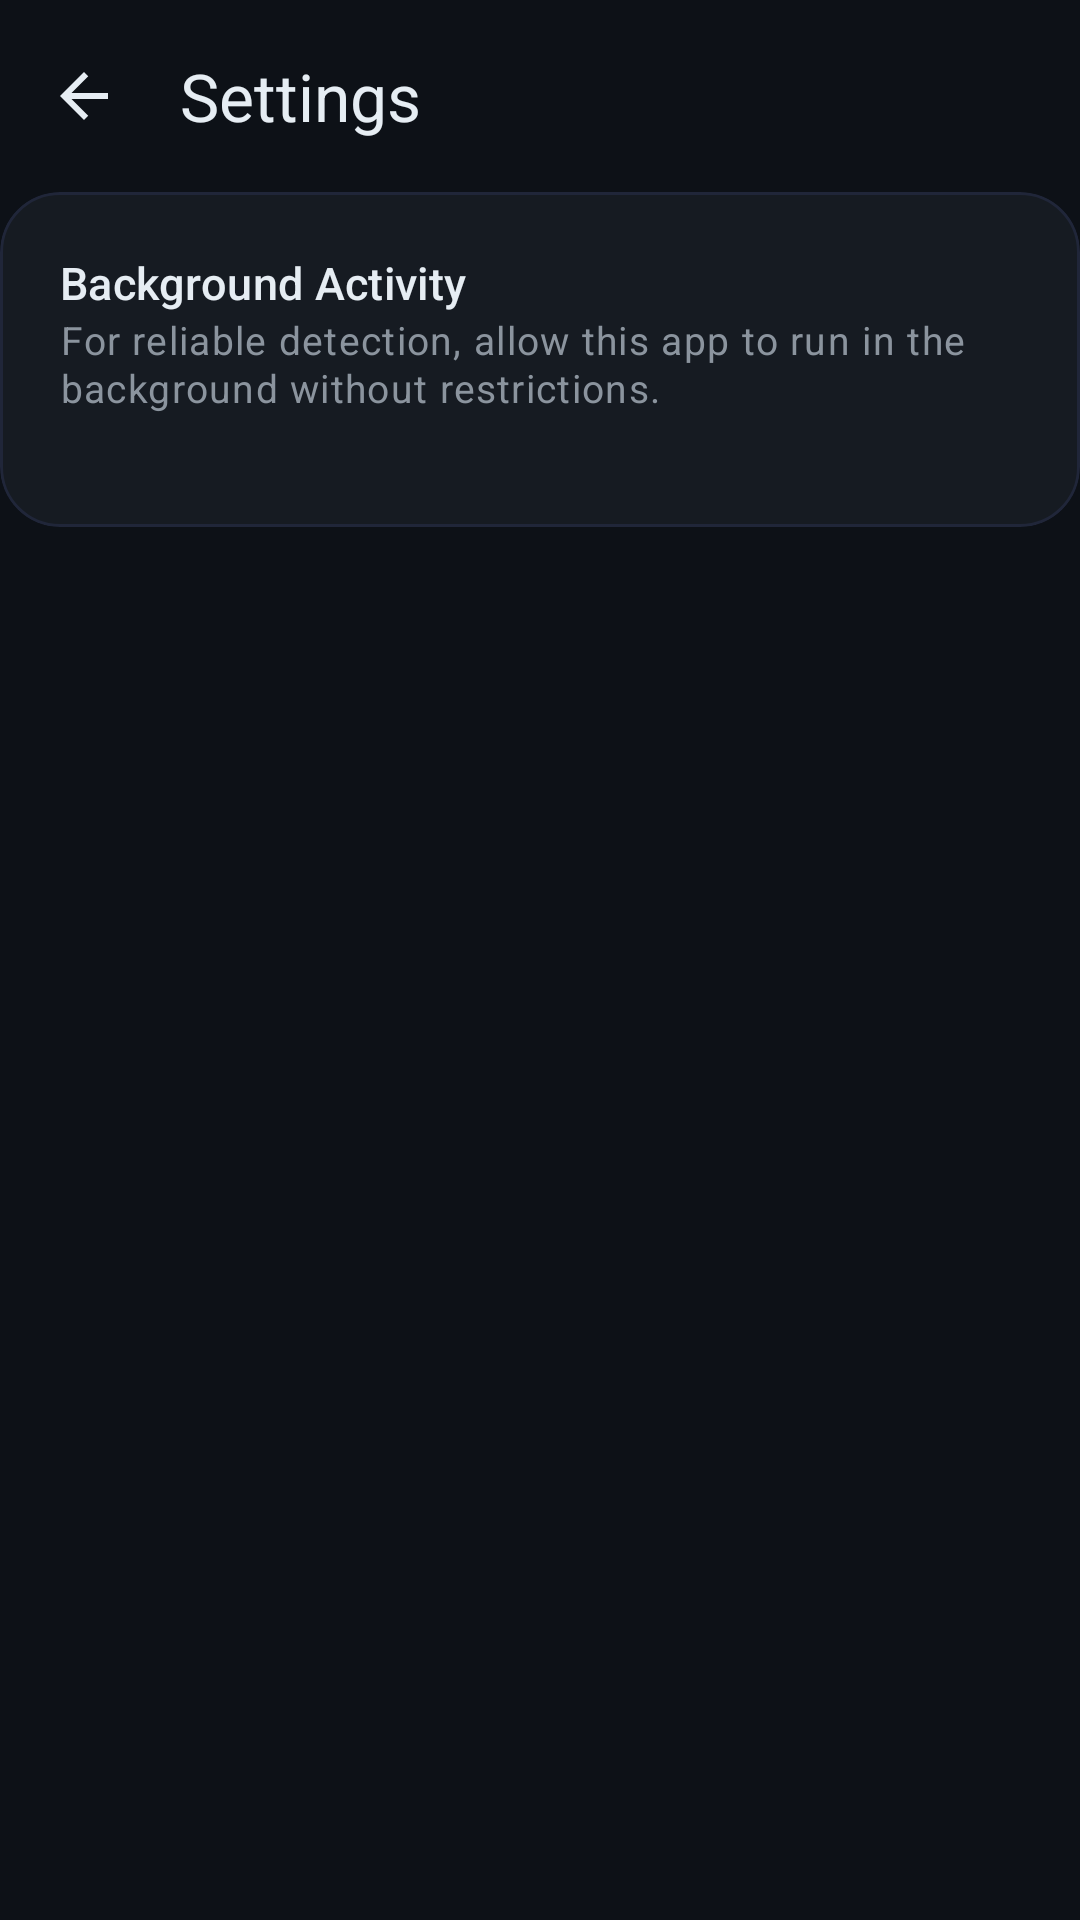

Android layout source for this screen:
<!-- AndroidManifest.xml: activity theme Theme.FindMyPhoneByClapLauncher -->
<!-- res/layout/activity_settings.xml -->
<?xml version="1.0" encoding="utf-8"?>
<androidx.constraintlayout.widget.ConstraintLayout
    xmlns:android="http://schemas.android.com/apk/res/android"
    xmlns:app="http://schemas.android.com/apk/res-auto"
    android:layout_width="match_parent"
    android:layout_height="match_parent"
    android:background="@color/color_background">

    <com.google.android.material.appbar.MaterialToolbar
        android:id="@+id/toolbar"
        android:layout_width="0dp"
        android:layout_height="?attr/actionBarSize"
        android:background="@color/color_background"
        app:title="@string/settings"
        app:titleTextColor="@color/color_text_primary"
        app:navigationIcon="@drawable/ic_arrow_back"
        app:layout_constraintTop_toTopOf="parent"
        app:layout_constraintStart_toStartOf="parent"
        app:layout_constraintEnd_toEndOf="parent" />

    
    <com.google.android.material.card.MaterialCardView
        android:id="@+id/cardBattery"
        android:layout_width="0dp"
        android:layout_height="wrap_content"
        android:layout_marginHorizontal="@dimen/_16sdp"
        android:layout_marginTop="@dimen/_16sdp"
        app:cardBackgroundColor="@color/color_card"
        app:cardCornerRadius="@dimen/card_corner_radius"
        app:cardElevation="@dimen/card_elevation"
        app:strokeWidth="1dp"
        app:strokeColor="@color/color_card_stroke"
        app:layout_constraintTop_toBottomOf="@id/toolbar"
        app:layout_constraintStart_toStartOf="parent"
        app:layout_constraintEnd_toEndOf="parent">

        <LinearLayout
            android:layout_width="match_parent"
            android:layout_height="wrap_content"
            android:orientation="vertical"
            android:padding="@dimen/card_padding">

            <TextView
                android:layout_width="match_parent"
                android:layout_height="wrap_content"
                android:text="@string/battery_optimization_title"
                android:textAppearance="@style/TextAppearance.App.TitleSmall" />

            <TextView
                android:layout_width="match_parent"
                android:layout_height="wrap_content"
                android:text="@string/battery_optimization_description"
                android:textAppearance="@style/TextAppearance.App.BodySmall"
                android:layout_marginTop="@dimen/_6sdp"
                android:lineSpacingMultiplier="1.4" />

            <TextView
                android:id="@+id/txtBatteryStatus"
                android:layout_width="match_parent"
                android:layout_height="wrap_content"
                android:textAppearance="@style/TextAppearance.App.LabelMedium"
                android:layout_marginTop="@dimen/_12sdp" />

            <com.google.android.material.button.MaterialButton
                android:id="@+id/btnBatteryOptimization"
                android:layout_width="wrap_content"
                android:layout_height="@dimen/_40sdp"
                android:text="@string/allow_background_activity"
                android:layout_marginTop="@dimen/_12sdp"
                style="@style/Widget.App.Button.Outlined" />

        </LinearLayout>

    </com.google.android.material.card.MaterialCardView>

    
    <com.google.android.material.card.MaterialCardView
        android:id="@+id/cardOemAutostart"
        android:layout_width="0dp"
        android:layout_height="wrap_content"
        android:layout_marginHorizontal="@dimen/_16sdp"
        android:layout_marginTop="@dimen/_12sdp"
        android:visibility="gone"
        app:cardBackgroundColor="@color/color_card"
        app:cardCornerRadius="@dimen/card_corner_radius"
        app:cardElevation="@dimen/card_elevation"
        app:strokeWidth="1dp"
        app:strokeColor="@color/color_card_stroke"
        app:layout_constraintTop_toBottomOf="@id/cardBattery"
        app:layout_constraintStart_toStartOf="parent"
        app:layout_constraintEnd_toEndOf="parent">

        <LinearLayout
            android:layout_width="match_parent"
            android:layout_height="wrap_content"
            android:orientation="vertical"
            android:padding="@dimen/card_padding">

            <TextView
                android:layout_width="match_parent"
                android:layout_height="wrap_content"
                android:text="@string/oem_autostart_title"
                android:textAppearance="@style/TextAppearance.App.TitleSmall" />

            <TextView
                android:id="@+id/txtOemBrand"
                android:layout_width="match_parent"
                android:layout_height="wrap_content"
                android:textAppearance="@style/TextAppearance.App.BodySmall"
                android:layout_marginTop="@dimen/_6sdp"
                android:lineSpacingMultiplier="1.4" />

            <com.google.android.material.button.MaterialButton
                android:id="@+id/btnOemAutostart"
                android:layout_width="wrap_content"
                android:layout_height="@dimen/_40sdp"
                android:text="@string/open_autostart_settings"
                android:layout_marginTop="@dimen/_12sdp"
                style="@style/Widget.App.Button.Outlined" />

        </LinearLayout>

    </com.google.android.material.card.MaterialCardView>

</androidx.constraintlayout.widget.ConstraintLayout>
<!-- resources referenced by this layout -->
<resources>
  <color name="color_background">#0D1117</color>
  <color name="color_card">#161B22</color>
  <color name="color_card_stroke">#255C6BC0</color>
  <color name="color_text_primary">#E6EDF3</color>
  <dimen name="card_corner_radius">20dp</dimen>
  <dimen name="card_elevation">0dp</dimen>
  <dimen name="card_padding">20dp</dimen>
  <!-- drawable ic_arrow_back (drawable) -->
  <?xml version="1.0" encoding="utf-8"?>
  <vector xmlns:android="http://schemas.android.com/apk/res/android"
      android:width="24dp"
      android:height="24dp"
      android:viewportWidth="24"
      android:viewportHeight="24"
      android:tint="@color/color_text_primary">
      
      <path
          android:fillColor="@android:color/white"
          android:pathData="M20,11H7.83l5.59,-5.59L12,4l-8,8 8,8 1.41,-1.41L7.83,13H20v-2z"/>
  </vector>
  <string name="allow_background_activity">Allow Background Activity</string>
  <string name="battery_optimization_description">For reliable detection, allow this app to run in the background without restrictions.</string>
  <string name="battery_optimization_title">Background Activity</string>
  <string name="oem_autostart_title">Autostart Permission</string>
  <string name="open_autostart_settings">Open Autostart Settings</string>
  <string name="settings">Settings</string>
  <style name="TextAppearance.App.BodySmall" parent="TextAppearance.Material3.BodySmall">
          <item name="android:textSize">@dimen/text_size_sm</item>
          <item name="android:textColor">@color/color_text_secondary</item>
          <item name="android:fontFamily">sans-serif</item>
      </style>
  <style name="TextAppearance.App.LabelMedium" parent="TextAppearance.Material3.LabelMedium">
          <item name="android:textSize">@dimen/text_size_sm</item>
          <item name="android:textColor">@color/color_text_secondary</item>
          <item name="android:fontFamily">sans-serif-medium</item>
      </style>
  <style name="TextAppearance.App.TitleSmall" parent="TextAppearance.Material3.TitleSmall">
          <item name="android:textSize">@dimen/text_size_md</item>
          <item name="android:textColor">@color/color_text_primary</item>
          <item name="android:fontFamily">sans-serif-medium</item>
      </style>
  <style name="Widget.App.Button.Outlined" parent="Widget.Material3.Button.OutlinedButton">
          <item name="android:textAllCaps">false</item>
          <item name="android:fontFamily">sans-serif-medium</item>
          <item name="android:textSize">@dimen/text_size_sm</item>
          <item name="strokeColor">@color/color_primary</item>
          <item name="cornerRadius">20dp</item>
      </style>
  <dimen name="text_size_sm">13sp</dimen>
  <color name="color_text_secondary">#8B949E</color>
  <dimen name="text_size_md">15sp</dimen>
  <color name="color_primary">#2563EB</color>
  <color name="color_primary_variant">#7986CB</color>
  <color name="color_on_primary">#FFFFFF</color>
  <style name="Animation.Activity.Slide" parent="@android:style/Animation.Activity">
          <item name="android:activityOpenEnterAnimation">@anim/slide_in_right</item>
          <item name="android:activityOpenExitAnimation">@anim/slide_out_left</item>
          <item name="android:activityCloseEnterAnimation">@anim/slide_in_left</item>
          <item name="android:activityCloseExitAnimation">@anim/slide_out_right</item>
      </style>
</resources>
